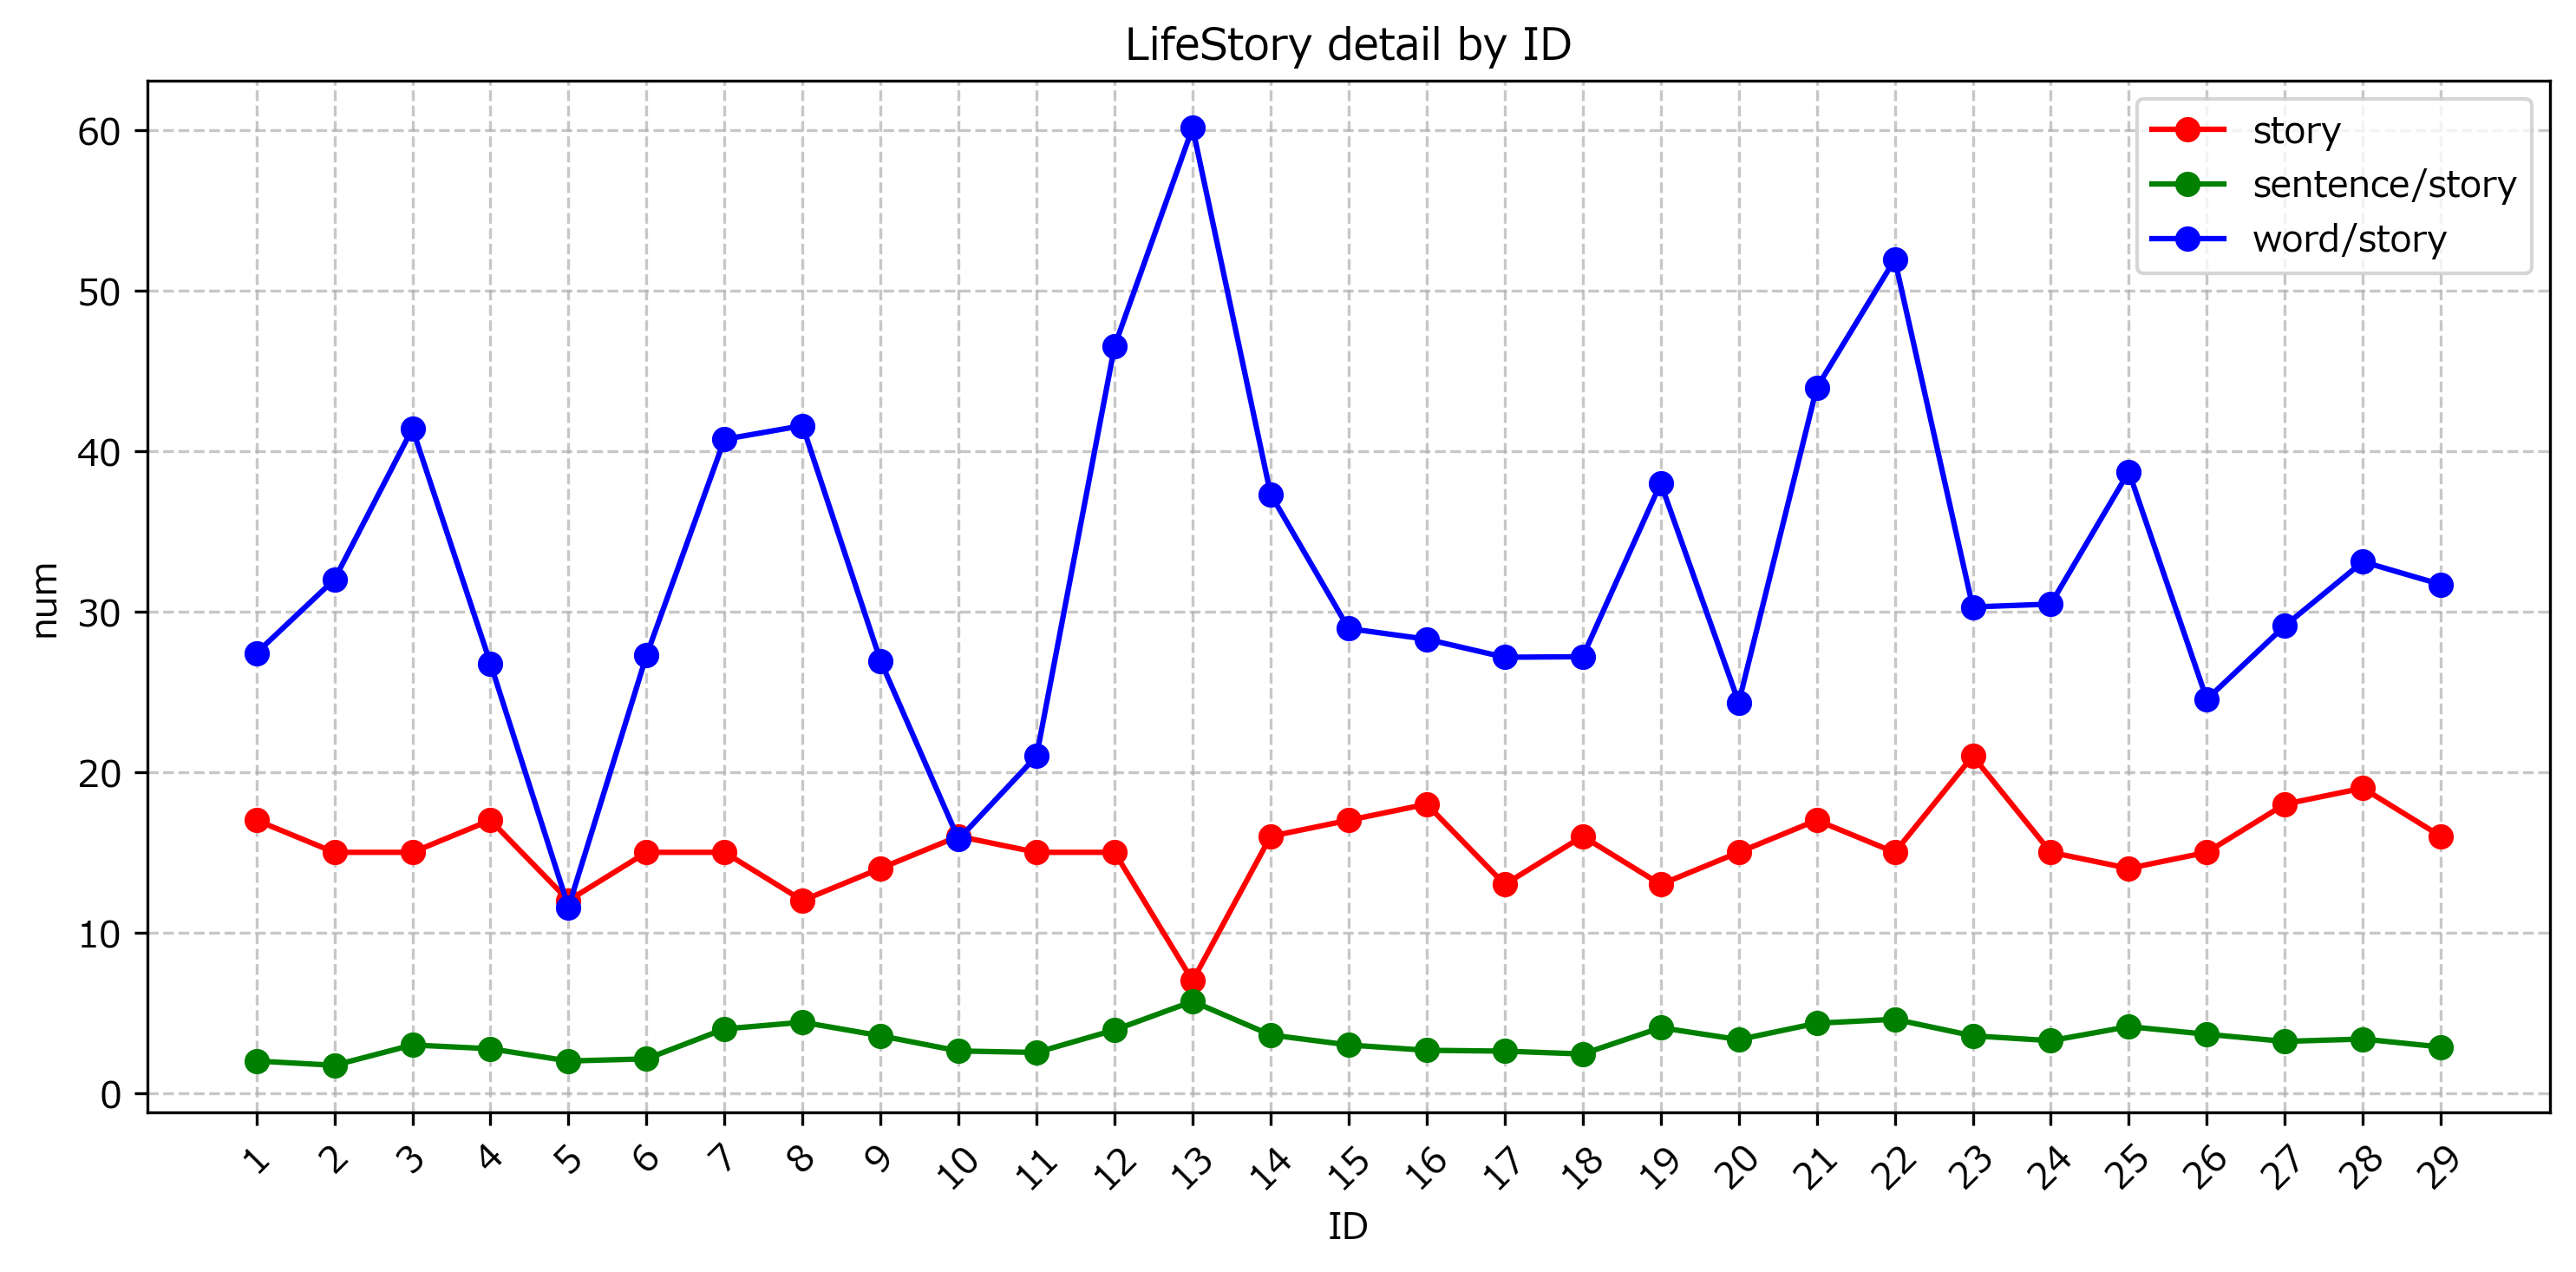

Source data for this figure (header and first rows):
id, age, happiness, stories, sentences, total_words, content_words, sentence/story, word/sentence, word/story, max_interval, min_interval, mean_interval, story/age
01, 37, 34.41, 17, 34, 965, 466, 2.0, 13.71, 27.41, 5, 1, 1.733, 0.4595
02, 59, 64.73, 15, 26, 1023, 480, 1.733, 18.46, 32.0, 21, 1, 3.846, 0.2542
03, 44, 25.47, 15, 45, 1370, 621, 3.0, 13.8, 41.4, 7, 0, 1.846, 0.3409
04, 38, 26.94, 17, 47, 942, 455, 2.765, 9.681, 26.76, 4, 1, 1.867, 0.4474
05, 37, 7.917, 12, 24, 336, 139, 2.0, 5.792, 11.58, 6, 0, 2.7, 0.3243
06, 33, 32.73, 15, 32, 851, 409, 2.133, 12.78, 27.27, 3, 0, 1.154, 0.4545
07, 39, 9.0, 15, 60, 1329, 611, 4.0, 10.18, 40.73, 6, 0, 1.769, 0.3846
08, 34, 42.33, 12, 53, 991, 499, 4.417, 9.415, 41.58, 3, 1, 1.5, 0.3529
09, 21, 16.71, 14, 50, 853, 377, 3.571, 7.54, 26.93, 1, 0, 0.9167, 0.6667
10, 48, 44.31, 16, 42, 554, 253, 2.625, 6.024, 15.81, 13, 1, 3.0, 0.3333
11, 49, 22.0, 15, 38, 691, 315, 2.533, 8.289, 21.0, 5, 1, 2.538, 0.3061
12, 44, -6.2, 15, 59, 1668, 698, 3.933, 11.83, 46.53, 6, 0, 1.846, 0.3409
13, 43, 2.143, 7, 40, 1011, 421, 5.714, 10.53, 60.14, 6, 1, 3.4, 0.1628
14, 35, 0.625, 16, 58, 1345, 597, 3.625, 10.29, 37.31, 3, 1, 1.357, 0.4571
15, 52, 23.41, 17, 51, 1160, 492, 3.0, 9.647, 28.94, 7, 1, 2.4, 0.3269
16, 38, -14.06, 18, 48, 1184, 509, 2.667, 10.6, 28.28, 4, 1, 1.812, 0.4737
17, 30, 28.46, 13, 34, 789, 353, 2.615, 10.38, 27.15, 3, 1, 1.455, 0.4333
18, 50, 18.94, 16, 39, 906, 435, 2.438, 11.15, 27.19, 5, 0, 2.429, 0.32
19, 26, -12.77, 13, 53, 1047, 494, 4.077, 9.321, 38.0, 4, 1, 1.818, 0.5
20, 31, 4.867, 15, 50, 819, 365, 3.333, 7.3, 24.33, 3, 0, 1.077, 0.4839
21, 44, 5.0, 17, 74, 1612, 747, 4.353, 10.09, 43.94, 8, 0, 2.133, 0.3864
22, 28, 58.33, 15, 69, 1682, 779, 4.6, 11.29, 51.93, 1, 0, 0.7692, 0.5357
23, 51, 27.57, 21, 75, 1559, 636, 3.571, 8.48, 30.29, 5, 0, 2.211, 0.4118
24, 53, -3.933, 15, 49, 969, 457, 3.267, 9.327, 30.47, 7, 1, 2.615, 0.283
25, 23, 34.57, 14, 58, 1224, 542, 4.143, 9.345, 38.71, 3, 0, 1.167, 0.6087
26, 53, 7.133, 15, 55, 798, 368, 3.667, 6.691, 24.53, 7, 0, 3.231, 0.283
27, 44, 29.28, 18, 58, 1133, 524, 3.222, 9.034, 29.11, 4, 1, 1.875, 0.4091
28, 38, 49.21, 19, 64, 1311, 629, 3.368, 9.828, 33.11, 6, 0, 1.529, 0.5
29, 40, 30.44, 16, 46, 1193, 507, 2.875, 11.02, 31.69, 8, 0, 2.214, 0.4
